The GitHub repository clevecque/object_position contains a labelled image folder "data" with 4 categories: from top, side, three quarters front left, three quarters front right. Examples follow, each with its label.

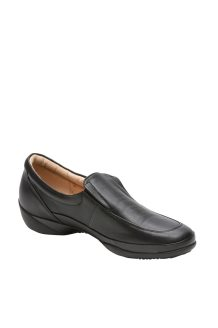
Label: three quarters front right

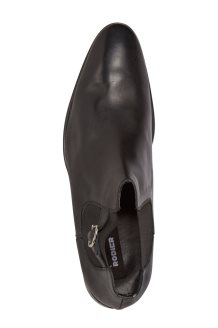
Label: from top

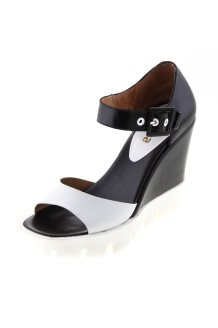
Label: three quarters front left

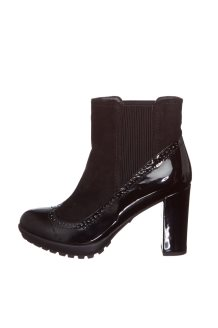
Label: side

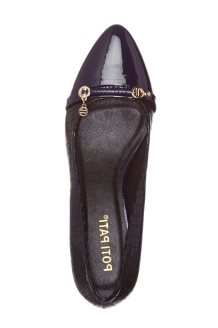
Label: from top

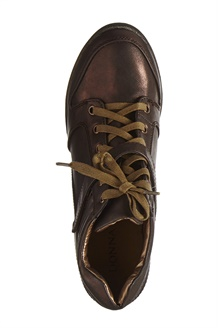
Label: from top
